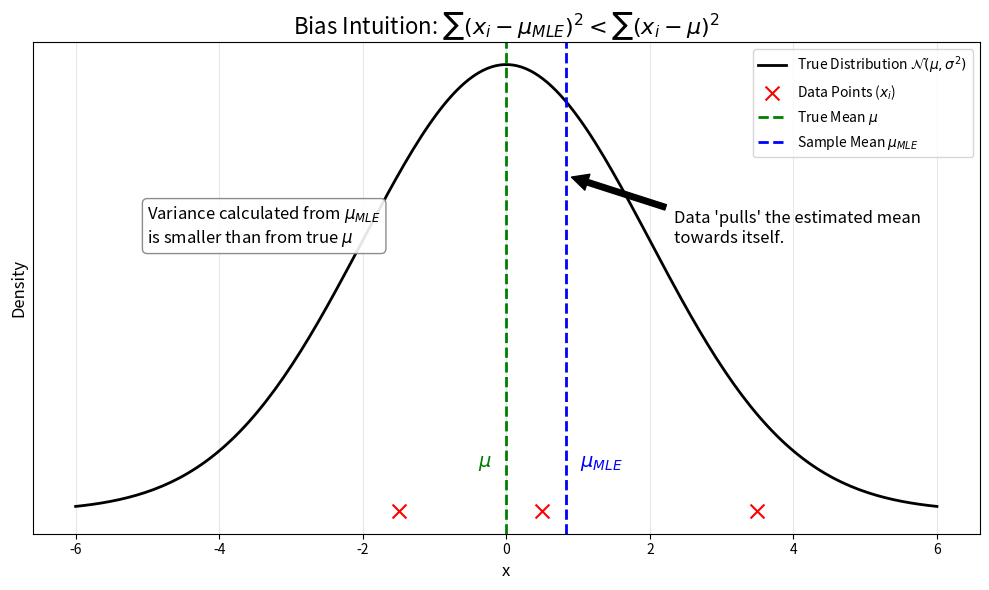

Write Python code to recreate this figure. (Note: this script raises an exception after producing the figure.)

import numpy as np
import matplotlib.pyplot as plt
import scipy.stats as stats

# Set random seed for reproducibility
np.random.seed(42)

# Parameters for the proper Gaussian
mu_true = 0
sigma_true = 2
x = np.linspace(-6, 6, 200)
pdf = stats.norm.pdf(x, mu_true, sigma_true)

# Generate a small sample that clearly has a different mean
# We pick points manually to ensure sample mean is distinct from true mean for visualization
data_points = np.array([-1.5, 0.5, 3.5])
mu_mle = np.mean(data_points) # 0.833

plt.figure(figsize=(10, 6))
plt.plot(x, pdf, 'k-', linewidth=2, label='True Distribution $\mathcal{N}(\mu, \sigma^2)$')

# Plot data points
plt.scatter(data_points, np.zeros_like(data_points), color='red', s=100, zorder=5, marker='x', label='Data Points ($x_i$)')

# Plot True Mean line
plt.axvline(mu_true, color='green', linestyle='--', linewidth=2, label=r'True Mean $\mu$')
plt.text(mu_true - 0.2, 0.02, r'$\mu$', color='green', fontsize=14, ha='right')

# Plot MLE Mean (Sample Mean) line
plt.axvline(mu_mle, color='blue', linestyle='--', linewidth=2, label=r'Sample Mean $\mu_{MLE}$')
plt.text(mu_mle + 0.2, 0.02, r'$\mu_{MLE}$', color='blue', fontsize=14, ha='left')

# Add interpretation text
# Illustration of distances
y_height = 0.05
for point in data_points:
    # Distance to True Mean
    # plt.plot([point, mu_true], [y_height, y_height], color='green', alpha=0.3)
    pass

plt.title(r'Bias Intuition: $\sum(x_i - \mu_{MLE})^2 < \sum(x_i - \mu)^2$', fontsize=16)
plt.xlabel('x', fontsize=12)
plt.ylabel('Density', fontsize=12)
plt.yticks([]) # Hide y axis values for cleaner look
plt.legend(loc='upper right')

# Annotate logic
# Moved lower to avoid legend overlap
plt.annotate(
    "Data 'pulls' the estimated mean\ntowards itself.",
    xy=(mu_mle, 0.15), xytext=(mu_mle + 1.5, 0.12),
    arrowprops=dict(facecolor='black', shrink=0.05),
    fontsize=12
)

plt.annotate(
    "Variance calculated from $\mu_{MLE}$\nis smaller than from true $\mu$",
    xy=(0, 0.1), xytext=(-5, 0.12),
    fontsize=12,
    bbox=dict(boxstyle="round,pad=0.3", fc="white", ec="gray", alpha=0.9)
)

plt.grid(True, alpha=0.3)
plt.tight_layout()

# Save
output_path = 'notes/chapters/assets/ch02_bias_intuition.png'
plt.savefig(output_path, dpi=300)
print(f"Image saved to {output_path}")
